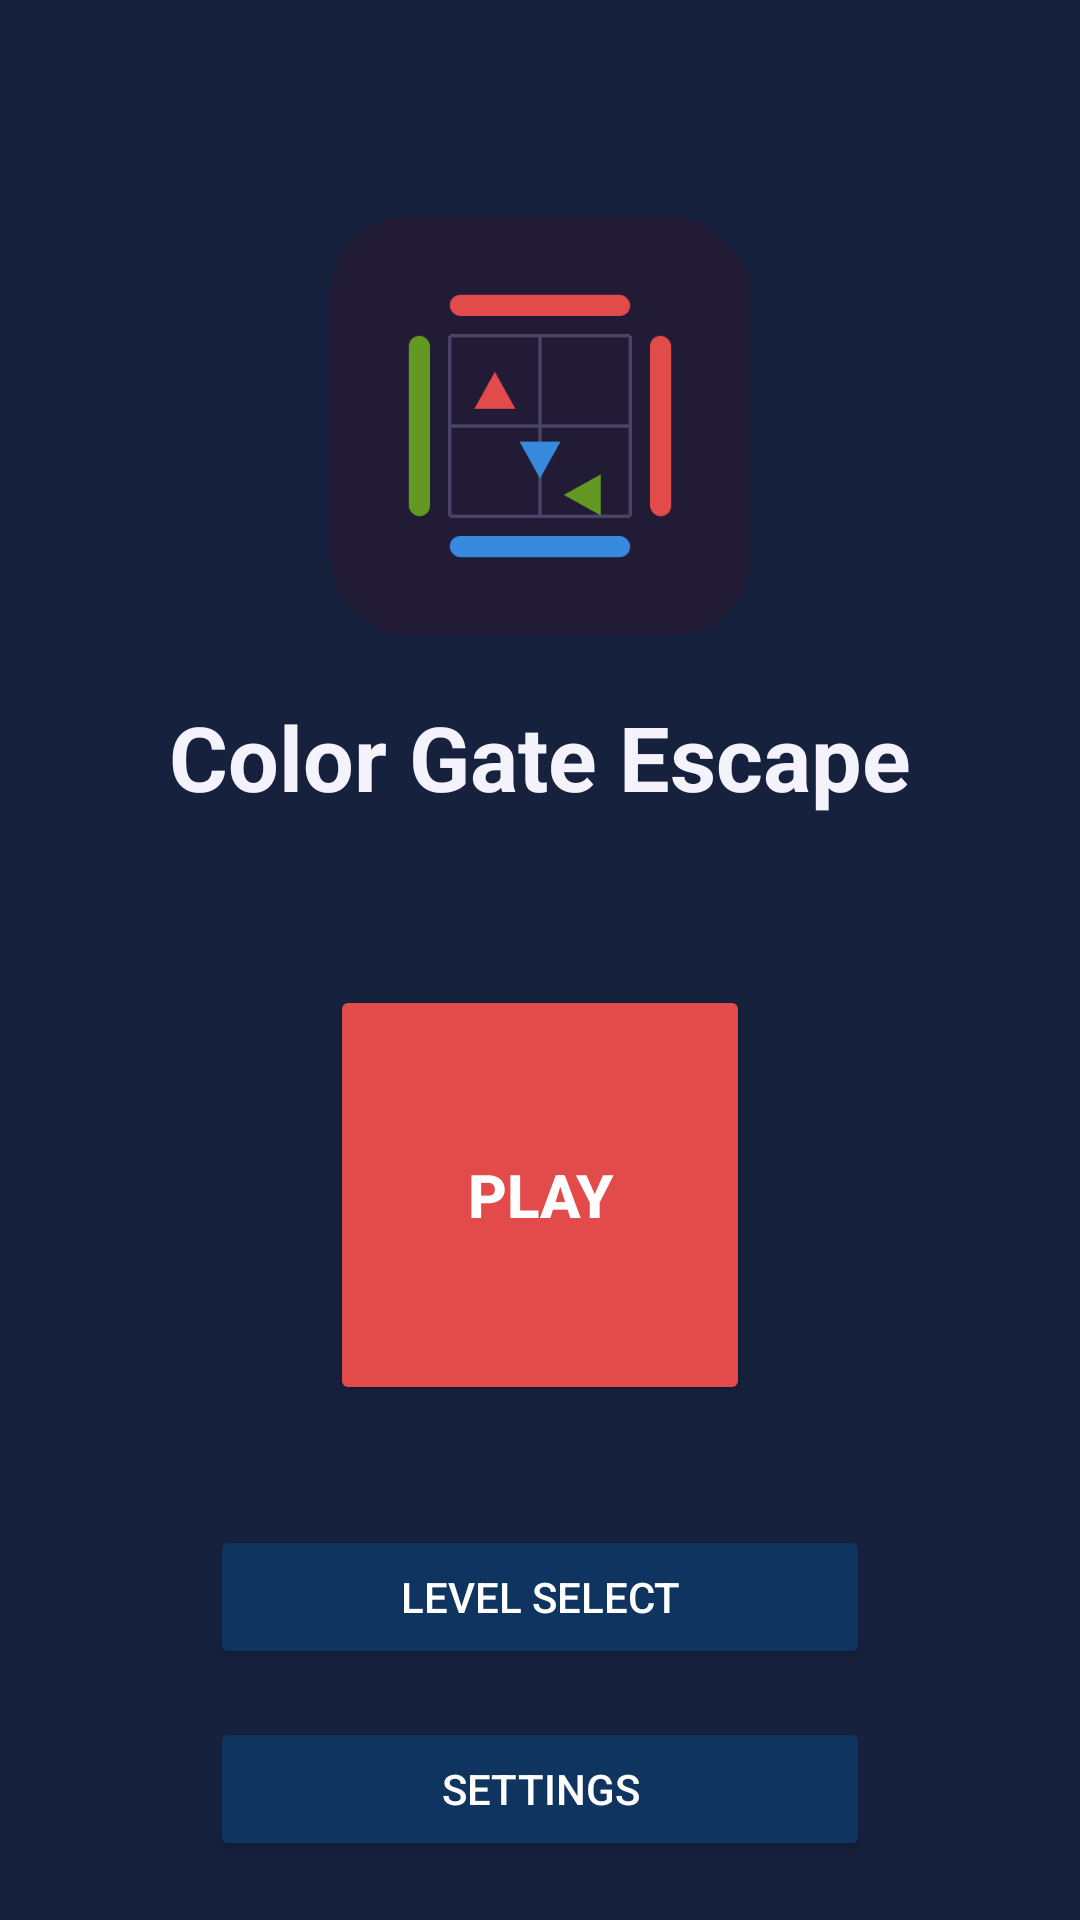

Android layout source for this screen:
<!-- AndroidManifest.xml: application theme Theme.ColorGateEscape -->
<!-- res/layout/activity_home.xml -->
<?xml version="1.0" encoding="utf-8"?>
<androidx.constraintlayout.widget.ConstraintLayout xmlns:android="http://schemas.android.com/apk/res/android"
    xmlns:app="http://schemas.android.com/apk/res-auto"
    android:layout_width="match_parent"
    android:layout_height="match_parent"
    android:background="#16213E">

    <ImageView
        android:id="@+id/homeLogo"
        android:layout_width="140dp"
        android:layout_height="140dp"
        android:src="@drawable/app_icon"
        android:scaleType="fitCenter"
        app:layout_constraintTop_toTopOf="parent"
        app:layout_constraintStart_toStartOf="parent"
        app:layout_constraintEnd_toEndOf="parent"
        android:layout_marginTop="72dp" />

    <TextView
        android:id="@+id/titleText"
        android:layout_width="wrap_content"
        android:layout_height="wrap_content"
        android:text="Color Gate Escape"
        android:textSize="30sp"
        android:textStyle="bold"
        android:textColor="#F4F2FA"
        app:layout_constraintTop_toBottomOf="@id/homeLogo"
        app:layout_constraintStart_toStartOf="parent"
        app:layout_constraintEnd_toEndOf="parent"
        android:layout_marginTop="20dp" />

    <Button
        android:id="@+id/playButton"
        android:layout_width="140dp"
        android:layout_height="140dp"
        android:text="PLAY"
        android:textSize="20sp"
        android:textStyle="bold"
        android:textColor="#FFFFFF"
        android:backgroundTint="#E24B4A"
        app:cornerRadius="70dp"
        app:layout_constraintTop_toBottomOf="@id/titleText"
        app:layout_constraintStart_toStartOf="parent"
        app:layout_constraintEnd_toEndOf="parent"
        android:layout_marginTop="56dp" />

    <Button
        android:id="@+id/levelSelectButton"
        android:layout_width="220dp"
        android:layout_height="wrap_content"
        android:text="Level Select"
        android:textColor="#FFFFFF"
        android:backgroundTint="#0F3460"
        app:layout_constraintTop_toBottomOf="@id/playButton"
        app:layout_constraintStart_toStartOf="parent"
        app:layout_constraintEnd_toEndOf="parent"
        android:layout_marginTop="40dp" />

    <Button
        android:id="@+id/settingsButton"
        android:layout_width="220dp"
        android:layout_height="wrap_content"
        android:text="Settings"
        android:textColor="#FFFFFF"
        android:backgroundTint="#0F3460"
        app:layout_constraintTop_toBottomOf="@id/levelSelectButton"
        app:layout_constraintStart_toStartOf="parent"
        app:layout_constraintEnd_toEndOf="parent"
        android:layout_marginTop="16dp" />

    <Button
        android:id="@+id/leaderboardButton"
        android:layout_width="220dp"
        android:layout_height="wrap_content"
        android:text="Leaderboard"
        android:textColor="#FFFFFF"
        android:backgroundTint="#0F3460"
        app:layout_constraintTop_toBottomOf="@id/settingsButton"
        app:layout_constraintStart_toStartOf="parent"
        app:layout_constraintEnd_toEndOf="parent"
        android:layout_marginTop="16dp" />

</androidx.constraintlayout.widget.ConstraintLayout>
<!-- resources referenced by this layout -->
<resources>
  <!-- drawable app_icon: png bitmap (drawable, 10700 bytes) -->
  <style name="Theme.ColorGateEscape" parent="Base.Theme.ColorGateEscape" />
  <style name="Base.Theme.ColorGateEscape" parent="Theme.Material3.DayNight.NoActionBar">
          
          
      </style>
</resources>
